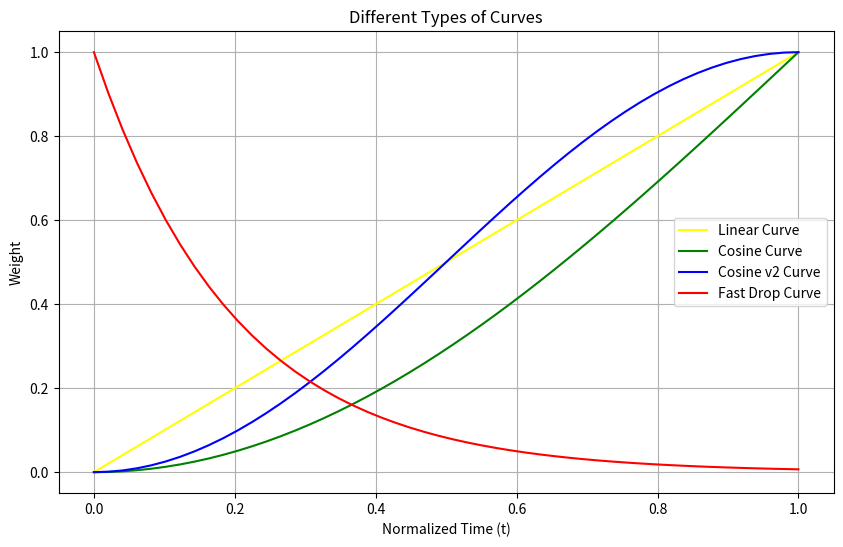

The matplotlib source for this figure:
import numpy as np
import matplotlib.pyplot as plt
import math

# 设置参数
min_w = 0
max_w = 1
curvature = 5  # 快速下降曲线的曲率
t = np.linspace(0, 1, 50)  # 归一化时间
t_normalized = t

print(t_normalized)

# 定义不同的曲线
def linear_curve(t_normalized):
    return min_w + (max_w - min_w) * t_normalized

def constant_curve(t_normalized):
    return (0.5 if t_normalized[0] != 0 else 0) * np.ones_like(t_normalized)

def cosine_curve(t_normalized):
    return min_w + (max_w - min_w) * (1 - np.cos(t_normalized * np.pi / 2))

def cosine_v2_curve(t_normalized):
    return min_w + (max_w - min_w) * (1 - np.cos(t_normalized * np.pi / 2)**2)

def fast_drop_curve(t_normalized):
    return min_w + (max_w - min_w) * np.exp(-curvature * t_normalized)

def betas_curve(t):
    # 示例贝塔曲线数据
    betas = np.linspace(min_w, max_w, len(t))
    return betas

# 绘制曲线
plt.figure(figsize=(10, 6))

# 线性曲线
plt.plot(t, linear_curve(t_normalized), label='Linear Curve', color='yellow')

# 常量曲线
# plt.plot(t, constant_curve(t_normalized), label='Constant Curve', color='orange')

# 余弦曲线
plt.plot(t, cosine_curve(t_normalized), label='Cosine Curve', color='green')

plt.plot(t, cosine_v2_curve(t_normalized), label='Cosine v2 Curve', color='blue')

# 快速下降曲线
plt.plot(t, fast_drop_curve(t_normalized), label='Fast Drop Curve', color='red')

# 贝塔曲线
# plt.plot(t, betas_curve(t), label='Betas Curve', color='purple')

# 添加图例和标签
plt.title('Different Types of Curves')
plt.xlabel('Normalized Time (t)')
plt.ylabel('Weight')
plt.legend()
plt.grid()
# plt.ylim(-0.1, 1.1)  # 设置y轴范围以更好地显示曲线

# 保存图像
plt.savefig('curves_plot.png', dpi=300, bbox_inches='tight')  # 保存为PNG文件

# 显示图像
plt.show()
